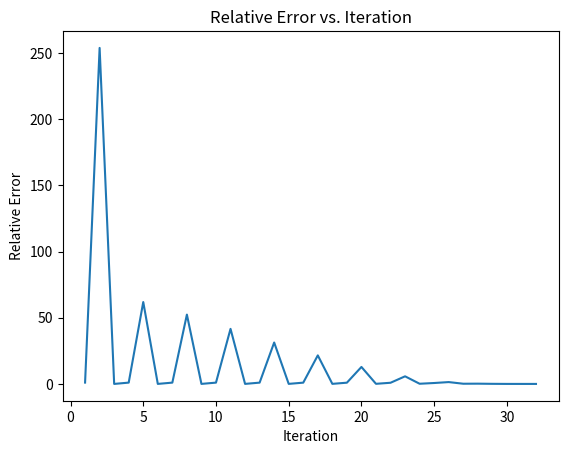

The script that saved this image:
import matplotlib.pyplot as plt

def f(x):
    return 500 - x**3 + 8 * x

def secant_method(func, x1, x2, tol=0.001, max_iter=100):
    x_prev = x1
    x_curr = x2
    iteration = 0
    relative_errors = []

    while abs(func(x_curr)) > tol and iteration < max_iter:        
        x_next = x_curr - (func(x_curr) * (x_curr - x_prev)) / (func(x_curr) - func(x_prev))
        
        relative_error = abs((x_next - x_curr) / x_next)
        relative_errors.append(relative_error)

        x_prev = x_curr
        x_curr = x_next
        iteration += 1

    return x_curr, relative_errors

root,relative_errors  = secant_method(f, 1, 2)
print("Root found:", root)
plt.plot(range(1, len(relative_errors) + 1), relative_errors)
plt.xlabel("Iteration")
plt.ylabel("Relative Error")
plt.title("Relative Error vs. Iteration")
plt.show()

